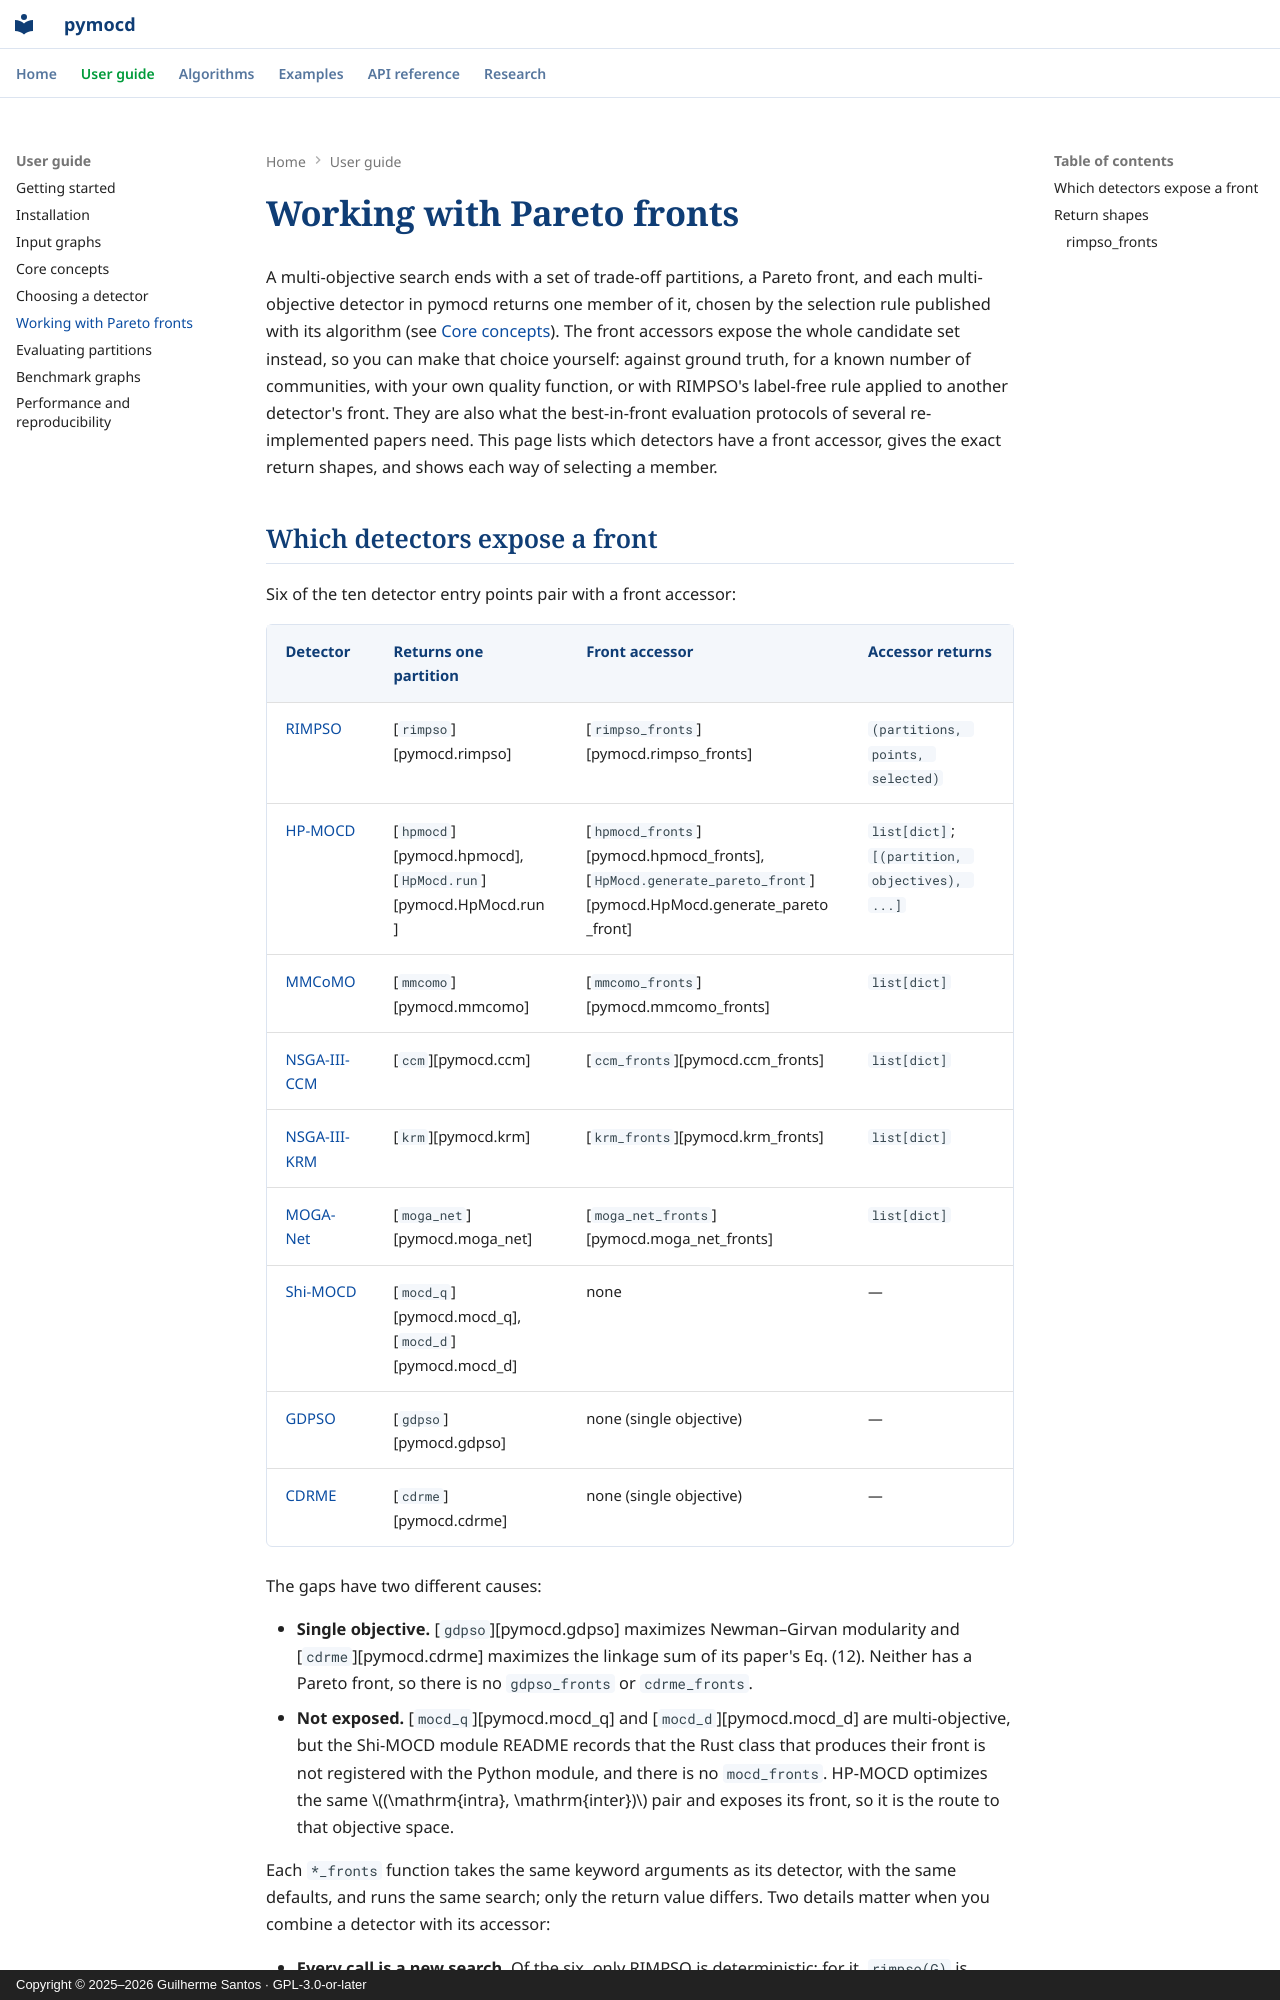

repository: csilab-ufop/pymocd · page: guide/fronts/index.html · generator: mkdocs · copyright: Copyright © 2025–2026 Guilherme Santos · GPL-3.0-or-later

---
description: How to get and use the Pareto fronts behind pymocd's detectors — which functions expose a front, their exact return shapes, selecting a member by modularity, ground truth, community count or RIMPSO's rule, and reproducing papers' best-in-front protocols.
---

# Working with Pareto fronts

A multi-objective search ends with a set of trade-off partitions, a Pareto
front, and each multi-objective detector in pymocd returns one member of it, chosen by the
selection rule published with its algorithm (see
[Core concepts](concepts.md#selecting-one-partition-from-a-front)). The front
accessors expose the whole candidate set instead, so you can make that choice
yourself: against ground truth, for a known number of communities, with your
own quality function, or with RIMPSO's label-free rule applied to another
detector's front. They are also what the best-in-front evaluation protocols of
several re-implemented papers need. This page lists which detectors have a
front accessor, gives the exact return shapes, and shows each way of selecting
a member.

<a id="the-_fronts-functions"></a>

## Which detectors expose a front

Six of the ten detector entry points pair with a front accessor:

| Detector | Returns one partition | Front accessor | Accessor returns |
|---|---|---|---|
| [RIMPSO](../algorithms/rimpso.md) | [`rimpso`][pymocd.rimpso] | [`rimpso_fronts`][pymocd.rimpso_fronts] | `(partitions, points, selected)` |
| [HP-MOCD](../algorithms/hpmocd.md) | [`hpmocd`][pymocd.hpmocd], [`HpMocd.run`][pymocd.HpMocd.run] | [`hpmocd_fronts`][pymocd.hpmocd_fronts], [`HpMocd.generate_pareto_front`][pymocd.HpMocd.generate_pareto_front] | `list[dict]`; `[(partition, objectives), ...]` |
| [MMCoMO](../algorithms/mmcomo.md) | [`mmcomo`][pymocd.mmcomo] | [`mmcomo_fronts`][pymocd.mmcomo_fronts] | `list[dict]` |
| [NSGA-III-CCM](../algorithms/ccm.md) | [`ccm`][pymocd.ccm] | [`ccm_fronts`][pymocd.ccm_fronts] | `list[dict]` |
| [NSGA-III-KRM](../algorithms/krm.md) | [`krm`][pymocd.krm] | [`krm_fronts`][pymocd.krm_fronts] | `list[dict]` |
| [MOGA-Net](../algorithms/moga-net.md) | [`moga_net`][pymocd.moga_net] | [`moga_net_fronts`][pymocd.moga_net_fronts] | `list[dict]` |
| [Shi-MOCD](../algorithms/shi-mocd.md) | [`mocd_q`][pymocd.mocd_q], [`mocd_d`][pymocd.mocd_d] | none | — |
| [GDPSO](../algorithms/gdpso.md) | [`gdpso`][pymocd.gdpso] | none (single objective) | — |
| [CDRME](../algorithms/cdrme.md) | [`cdrme`][pymocd.cdrme] | none (single objective) | — |

The gaps have two different causes:

- **Single objective.** [`gdpso`][pymocd.gdpso] maximizes Newman–Girvan
  modularity and [`cdrme`][pymocd.cdrme] maximizes the linkage sum of its
  paper's Eq. (12). Neither has a Pareto front, so there is no `gdpso_fronts`
  or `cdrme_fronts`.
- **Not exposed.** [`mocd_q`][pymocd.mocd_q] and [`mocd_d`][pymocd.mocd_d] are
  multi-objective, but the Shi-MOCD module README records that the Rust class
  that produces their front is not registered with the Python module, and there
  is no `mocd_fronts`. HP-MOCD optimizes the same $(\mathrm{intra}, \mathrm{inter})$
  pair and exposes its front, so it is the route to that objective space.

Each `*_fronts` function takes the same keyword arguments as its detector, with
the same defaults, and runs the same search; only the return value differs. Two
details matter when you combine a detector with its accessor:

- **Every call is a new search.** Of the six, only RIMPSO is deterministic; for it,
  `rimpso(G)` is exactly `partitions[selected]` from `rimpso_fronts(G)`. The
  other detectors have no seed parameter, so calling `moga_net(G)` and then
  `moga_net_fronts(G)` runs two independent searches, and the first result need
  not be a member of the second. To get a front and a detector-style choice from
  the same search, call the accessor once and apply the rule to its output
  ([below](#by-maximum-modularity)).
- **HP-MOCD's budget.** [`hpmocd`][pymocd.hpmocd] and
  [`hpmocd_fronts`][pymocd.hpmocd_fronts] take only the graph and run with the
  setting of the paper's experiments (`cross_rate=0.8`, `mut_rate=0.2`; see
  [HP-MOCD](../algorithms/hpmocd.md)). To change the budget, or to read
  each member's objective values, use the [`HpMocd`][pymocd.HpMocd] class
  ([below](#objective-values-with-hpmocd)).

## Return shapes
